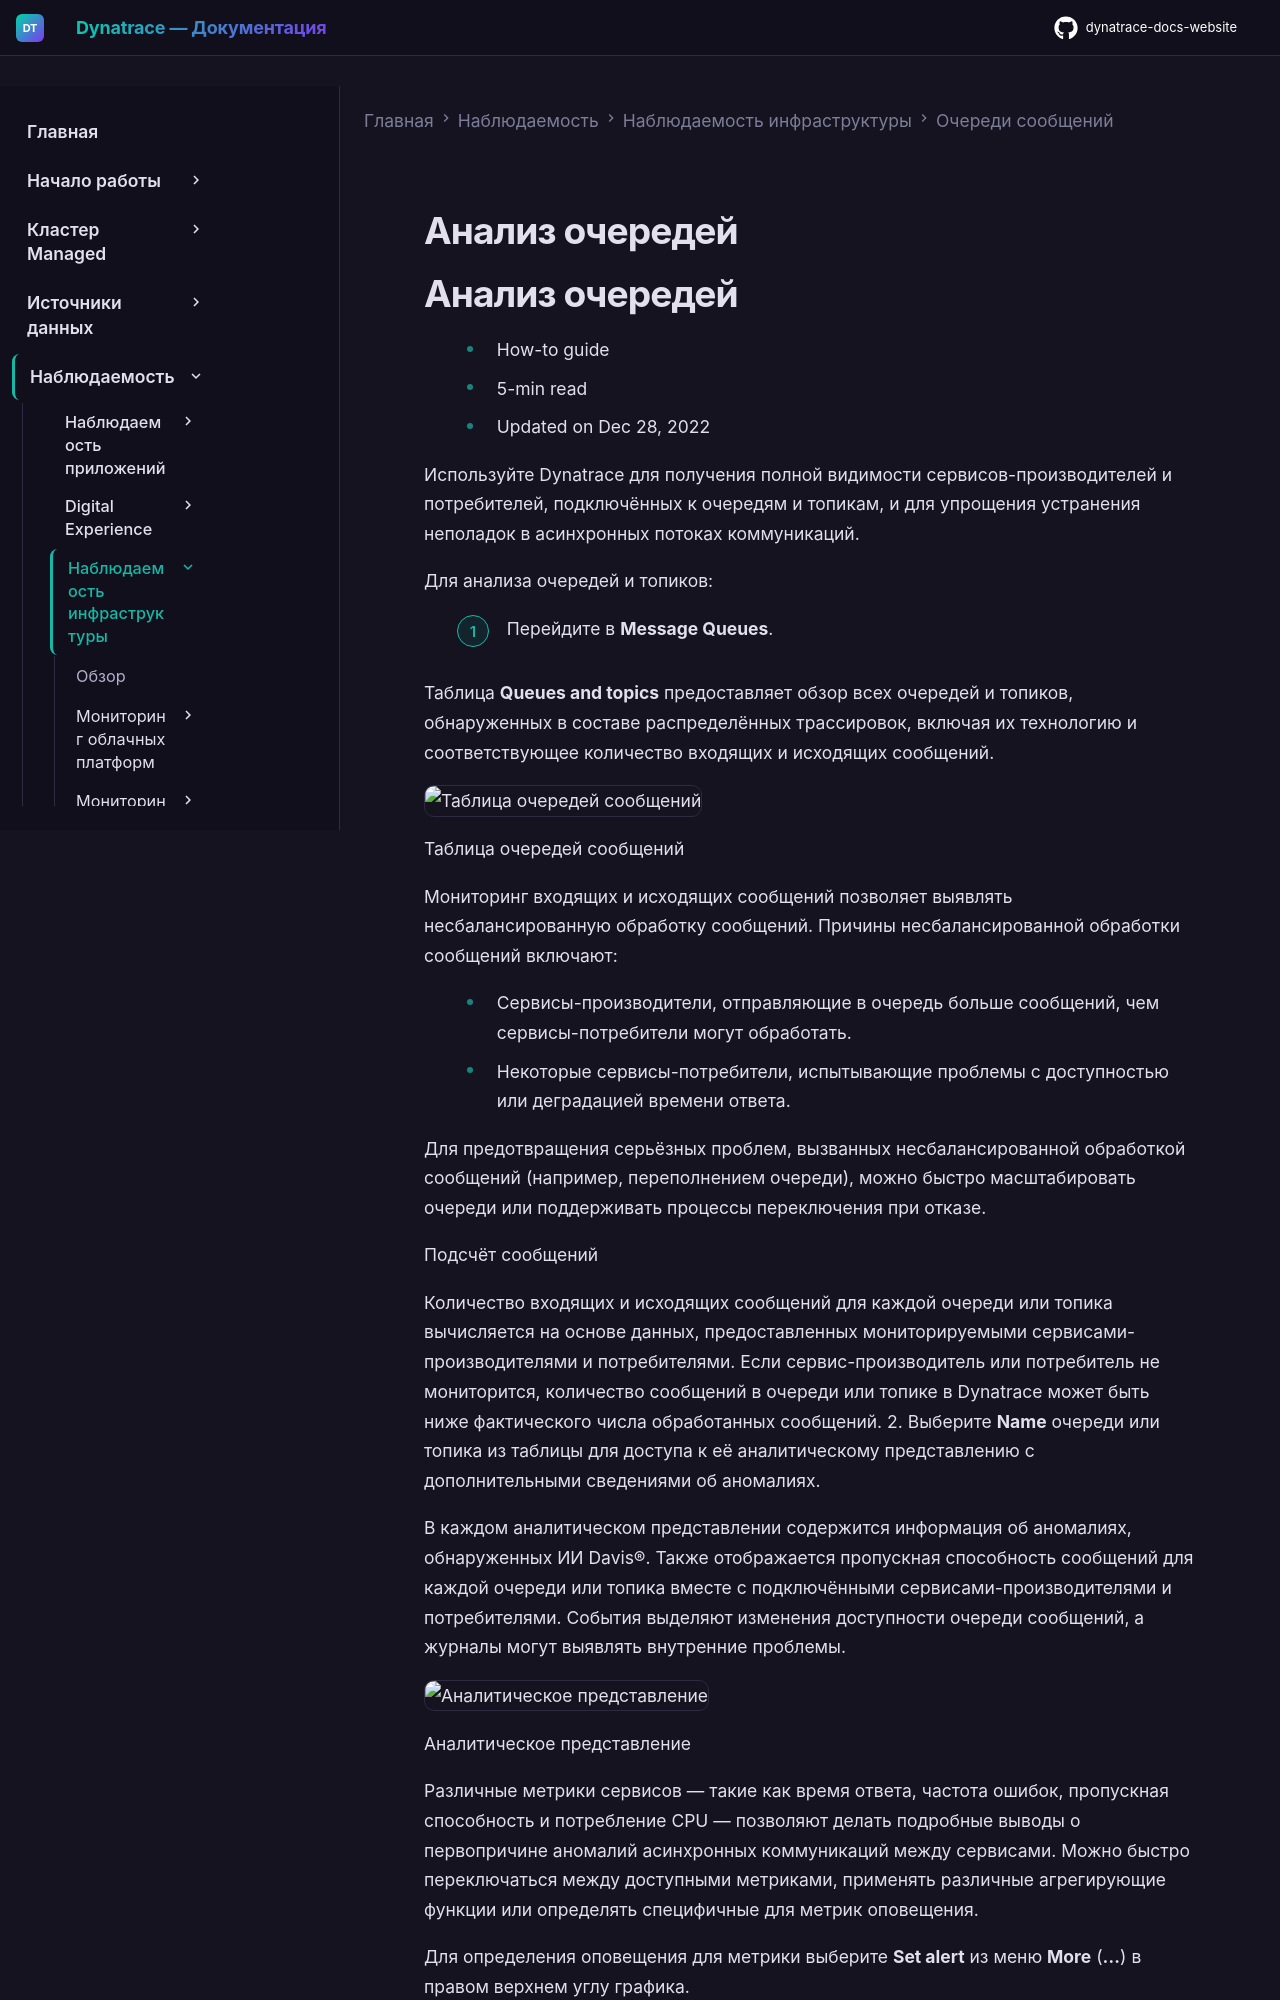

repository: Yerkebulan-Ardabayev/dynatrace-docs-website · page: managed-ru/observe/infrastructure-observability/queues/analyze-queues/index.html · generator: mkdocs

---
title: Анализ очередей
source: https://docs.dynatrace.com/managed/observe/infrastructure-observability/queues/analyze-queues
scraped: 2026-05-12T11:38:02.976196
---

# Анализ очередей

# Анализ очередей

* How-to guide
* 5-min read
* Updated on Dec 28, 2022

Используйте Dynatrace для получения полной видимости сервисов-производителей и потребителей, подключённых к очередям и топикам, и для упрощения устранения неполадок в асинхронных потоках коммуникаций.

Для анализа очередей и топиков:

1. Перейдите в **Message Queues**.

   Таблица **Queues and topics** предоставляет обзор всех очередей и топиков, обнаруженных в составе распределённых трассировок, включая их технологию и соответствующее количество входящих и исходящих сообщений.

   ![Таблица очередей сообщений](https://dt-cdn.net/images/queues-table-1857-49308cb749.png)

   Таблица очередей сообщений

   Мониторинг входящих и исходящих сообщений позволяет выявлять несбалансированную обработку сообщений. Причины несбалансированной обработки сообщений включают:

   * Сервисы-производители, отправляющие в очередь больше сообщений, чем сервисы-потребители могут обработать.
   * Некоторые сервисы-потребители, испытывающие проблемы с доступностью или деградацией времени ответа.

   Для предотвращения серьёзных проблем, вызванных несбалансированной обработкой сообщений (например, переполнением очереди), можно быстро масштабировать очереди или поддерживать процессы переключения при отказе.

   Подсчёт сообщений

   Количество входящих и исходящих сообщений для каждой очереди или топика вычисляется на основе данных, предоставленных мониторируемыми сервисами-производителями и потребителями. Если сервис-производитель или потребитель не мониторится, количество сообщений в очереди или топике в Dynatrace может быть ниже фактического числа обработанных сообщений.
2. Выберите **Name** очереди или топика из таблицы для доступа к её аналитическому представлению с дополнительными сведениями об аномалиях.

   В каждом аналитическом представлении содержится информация об аномалиях, обнаруженных ИИ Davis®. Также отображается пропускная способность сообщений для каждой очереди или топика вместе с подключёнными сервисами-производителями и потребителями. События выделяют изменения доступности очереди сообщений, а журналы могут выявлять внутренние проблемы.

   ![Аналитическое представление](https://dt-cdn.net/images/ibm-mq-1748-8930daa8a4.png)

   Аналитическое представление

   Различные метрики сервисов — такие как время ответа, частота ошибок, пропускная способность и потребление CPU — позволяют делать подробные выводы о первопричине аномалий асинхронных коммуникаций между сервисами. Можно быстро переключаться между доступными метриками, применять различные агрегирующие функции или определять специфичные для метрик оповещения.

   Для определения оповещения для метрики выберите **Set alert** из меню **More** (**…**) в правом верхнем углу графика.

   Для просмотра деталей на уровне сервиса и кода выберите конкретный сервис из списка производителей или потребителей.
